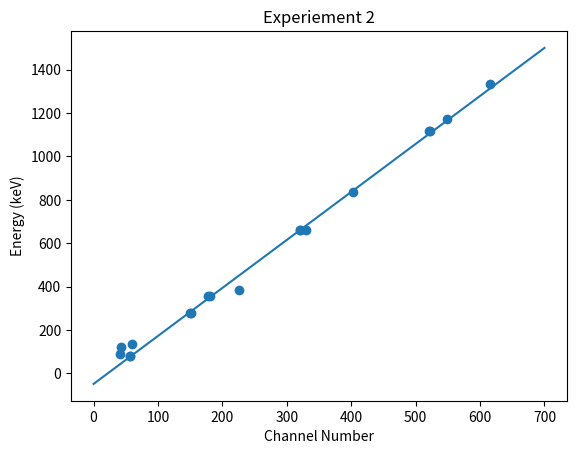
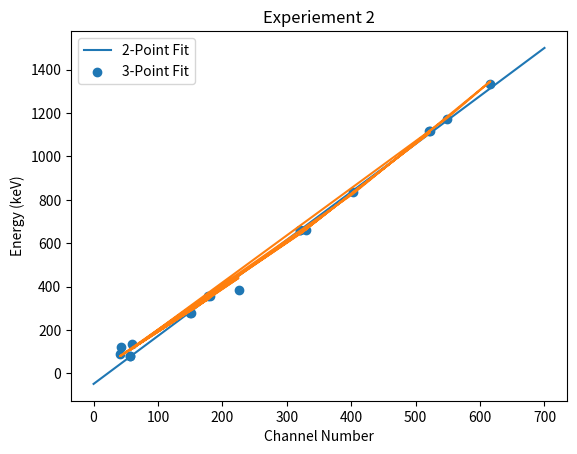

Reproduce these figures in Python, in order.
#!/usr/bin/env python3
# -*- coding: utf-8 -*-
"""
Created on Wed Oct 13 16:38:59 2021

@author: tylerpruitt
"""

import numpy as np
import matplotlib.pyplot as plt
from scipy.optimize import curve_fit

line = np.linspace(0,700,1000)
m = 2.213
b = -1*48.9
y=m*line + b
channel = [330,57,180,152,225,57,150,177,42,60,549,616,402,41,321,522,320,520]
exp_energy = [661.6,81,356,276.4,383.9,81,276.4,356.0,122.1,136.5,1173.2,1332.5,834.8,88,661.6,1115.5,661.6,1115.5]

plt.figure(1)
plt.plot(line, y)
plt.scatter(channel, exp_energy)
plt.xlabel("Channel Number")
plt.ylabel("Energy (keV)")
plt.title("Experiement 2")
plt.show()

def quadratic(x, a, b, c):
    return a*(x**2) + b*x + c

parameters, covs = curve_fit(quadratic, channel, exp_energy)

quadratic_energy = []

for i in range(len(channel)):
    quadratic_energy += [quadratic(channel[i], parameters[0], parameters[1], parameters[2])]

plt.figure(2)
plt.plot(line, y)
plt.scatter(channel, exp_energy)
plt.plot(channel, quadratic_energy)
plt.title("Experiement 2")
plt.xlabel("Channel Number")
plt.ylabel("Energy (keV)")
plt.legend(("2-Point Fit", "3-Point Fit"))
plt.show()
